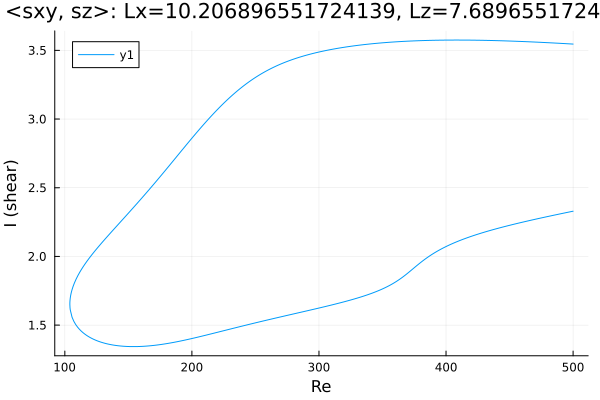

Data behind this chart, as committed beside it:
Re, shear
500.0, 3.546
500, 3.546
498.6, 3.547
497.1, 3.547
495.7, 3.548
494.3, 3.549
492.9, 3.55
491.5, 3.55
490.1, 3.551
488.7, 3.552
487.2, 3.552
485.8, 3.553
484.4, 3.554
483, 3.555
481.6, 3.555
480.2, 3.556
478.8, 3.557
477.3, 3.557
475.9, 3.558
474.5, 3.558
473.1, 3.559
471.7, 3.56
470.3, 3.56
468.9, 3.561
467.4, 3.562
466, 3.562
464.6, 3.563
463.2, 3.563
461.8, 3.564
460.4, 3.564
459, 3.565
457.5, 3.565
456.1, 3.566
454.7, 3.566
453.3, 3.567
451.9, 3.567
451.4, 3.567
450, 3.568
448.5, 3.568
447.1, 3.569
445.7, 3.569
444.3, 3.57
442.9, 3.57
441.5, 3.57
440.1, 3.571
438.6, 3.571
437.2, 3.571
435.8, 3.572
434.4, 3.572
433, 3.572
431.6, 3.573
430.2, 3.573
428.7, 3.573
427.3, 3.573
425.9, 3.574
424.5, 3.574
423.1, 3.574
421.7, 3.574
420.3, 3.574
418.8, 3.574
... 566 more rows
